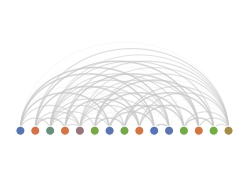

This chart was generated by the following Python code: (Note: this script raises an exception after producing the figure.)
"""Arc diagram - standalone figure matching RSM ordering."""

from pathlib import Path
import matplotlib.pyplot as plt
import matplotlib.patches as mpatches
import numpy as np

CHARCOAL = '#3d3d3d'
LIGHT_GRAY = '#c8c8c8'
MEDIUM_GRAY = '#888888'

# Colors chosen for distinct blends:
# F1+F2 = warm purple, F2+F3 = teal, F1+F3 = olive
FACTOR_COLORS = np.array([
    [0.88, 0.44, 0.25],  # orange-coral (#E07040)
    [0.31, 0.44, 0.75],  # blue-indigo (#5070C0)
    [0.44, 0.69, 0.25],  # yellow-green (#70B040)
])
FACTOR_HEX = ['#E07040', '#5070C0', '#70B040']


def create_data(seed=42):
    rng = np.random.default_rng(seed)
    W_list = []

    for _ in range(4):
        W_list.append([rng.uniform(0.82, 0.92), rng.uniform(0.03, 0.09), rng.uniform(0.03, 0.09)])
    for _ in range(4):
        W_list.append([rng.uniform(0.03, 0.09), rng.uniform(0.82, 0.92), rng.uniform(0.03, 0.09)])
    for _ in range(4):
        W_list.append([rng.uniform(0.03, 0.09), rng.uniform(0.03, 0.09), rng.uniform(0.82, 0.92)])

    W_list.append([0.46, 0.46, 0.08])
    W_list.append([0.47, 0.07, 0.46])
    W_list.append([0.07, 0.47, 0.46])

    W = np.array(W_list)
    W = W / W.sum(axis=1, keepdims=True)
    S = W @ W.T
    # Normalize so diagonal is 1
    d = np.sqrt(np.diag(S))
    S = S / np.outer(d, d)

    dominant = np.argmax(W, axis=1)
    order = np.lexsort((-W.max(axis=1), dominant))

    return W, S, order


def blend_color(weights):
    """Blend factor colors based on membership weights."""
    weights = np.array(weights)
    weights = weights / weights.sum()
    rgb = weights @ FACTOR_COLORS
    return rgb


def draw_arc(ax, x1, x2, y_base=0, height_scale=0.5, clip_on=False, **kwargs):
    theta = np.linspace(0, np.pi, 50)
    center = (x1 + x2) / 2
    width = abs(x2 - x1)
    height = width * height_scale
    x = center + (width / 2) * np.cos(theta)
    y = y_base + height * np.sin(theta) / 2
    line, = ax.plot(x, y, **kwargs)
    line.set_clip_on(clip_on)


def main():
    W, S, order = create_data()
    n = len(W)
    dominant = np.argmax(W, axis=1)

    # Scrambled order - random permutation to break visible structure
    rng = np.random.default_rng(123)
    scramble = rng.permutation(n)

    # X positions evenly spaced (no gaps since order is random)
    positions = {node: i / (n - 1) for i, node in enumerate(scramble)}

    fig, ax = plt.subplots(figsize=(5.5, 2.0))

    # Draw arcs - thickness/alpha based on similarity
    threshold = 0.15
    for i in range(n):
        for j in range(i + 1, n):
            if S[i, j] > threshold:
                x1, x2 = positions[i], positions[j]
                if x1 > x2:
                    x1, x2 = x2, x1

                # Scale alpha and linewidth by similarity
                strength = (S[i, j] - threshold) / (1 - threshold)
                alpha = 0.15 + 0.6 * strength
                lw = 0.3 + 0.8 * strength

                draw_arc(ax, x1, x2, height_scale=0.85,
                        color=LIGHT_GRAY, linewidth=lw, alpha=alpha, zorder=1, clip_on=False)

    # Draw nodes with blended colors (no clipping)
    node_radius = 0.022
    for node in range(n):
        x = positions[node]
        color = blend_color(W[node])

        circle = mpatches.Circle(
            (x, 0), node_radius,
            facecolor=color,
            edgecolor='white',
            linewidth=0.8,
            zorder=3,
            clip_on=False
        )
        ax.add_patch(circle)

    ax.set_xlim(-0.05, 1.05)
    ax.set_ylim(-0.16, 0.58)
    ax.set_aspect('equal')
    ax.axis('off')

    output_dir = Path(__file__).parent / "outputs"
    output_dir.mkdir(exist_ok=True)
    fig.savefig(output_dir / "figure_arc.svg", format='svg', bbox_inches='tight', pad_inches=0.05)
    plt.close(fig)
    print("Saved: figure_arc.svg")


if __name__ == "__main__":
    main()
